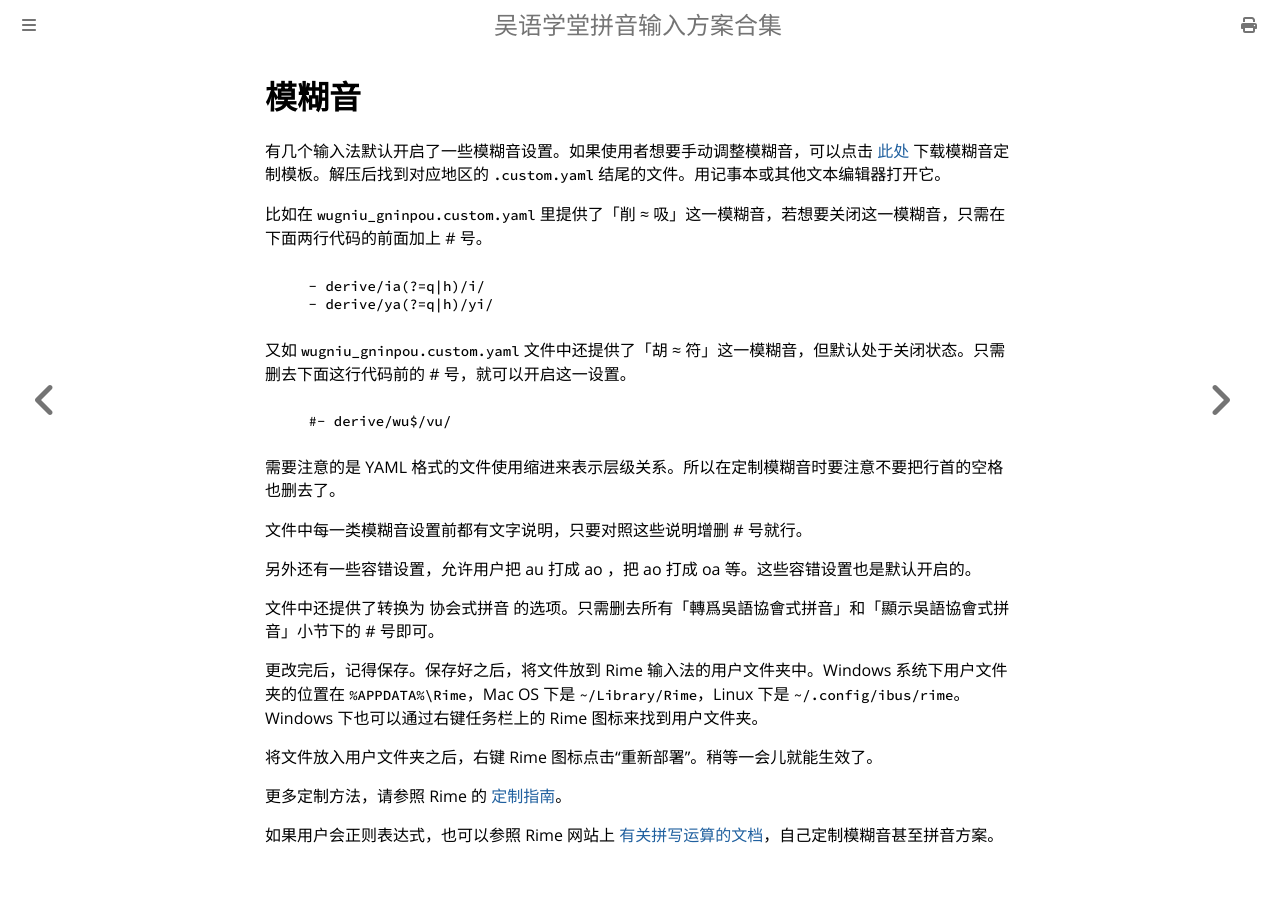

repository: NGLI/ngli.github.io · page: 使用/模糊音.html · generator: mdbook

# 模糊音

有几个输入法默认开启了一些模糊音设置。如果使用者想要手动调整模糊音，可以点击 [此处](https://github.com/NGLI/rime-custom/archive/master.zip) 下载模糊音定制模板。解压后找到对应地区的 `.custom.yaml` 结尾的文件。用记事本或其他文本编辑器打开它。

比如在 `wugniu_gninpou.custom.yaml` 里提供了「削 ≈ 吸」这一模糊音，若想要关闭这一模糊音，只需在下面两行代码的前面加上 # 号。
```yaml
    - derive/ia(?=q|h)/i/
    - derive/ya(?=q|h)/yi/
```
又如 `wugniu_gninpou.custom.yaml` 文件中还提供了「胡 ≈ 符」这一模糊音，但默认处于关闭状态。只需删去下面这行代码前的 # 号，就可以开启这一设置。
````yaml
    #- derive/wu$/vu/
````
需要注意的是 YAML 格式的文件使用缩进来表示层级关系。所以在定制模糊音时要注意不要把行首的空格也删去了。

文件中每一类模糊音设置前都有文字说明，只要对照这些说明增删 # 号就行。

另外还有一些容错设置，允许用户把 au 打成 ao ，把 ao 打成 oa 等。这些容错设置也是默认开启的。

文件中还提供了转换为 协会式拼音 的选项。只需删去所有「轉爲吳語協會式拼音」和「顯示吳語協會式拼音」小节下的 # 号即可。

更改完后，记得保存。保存好之后，将文件放到 Rime 输入法的用户文件夹中。Windows 系统下用户文件夹的位置在 `%APPDATA%\Rime`，Mac OS 下是 `~/Library/Rime`，Linux 下是 `~/.config/ibus/rime`。Windows 下也可以通过右键任务栏上的 Rime 图标来找到用户文件夹。

将文件放入用户文件夹之后，右键 Rime 图标点击“重新部署”。稍等一会儿就能生效了。

更多定制方法，请参照 Rime 的 [定制指南](https://github.com/rime/home/wiki/CustomizationGuide#定製指南)。

如果用户会正则表达式，也可以参照 Rime 网站上 [有关拼写运算的文档](https://github.com/rime/home/wiki/SpellingAlgebra)，自己定制模糊音甚至拼音方案。
